Run: headless pygame with SDL's dummy video driver; simulated clock (each Clock.tick advances the game by its frame time, no real sleeping); random seed 0; keys injected as events and as key.get_pressed() state; no mouse input.
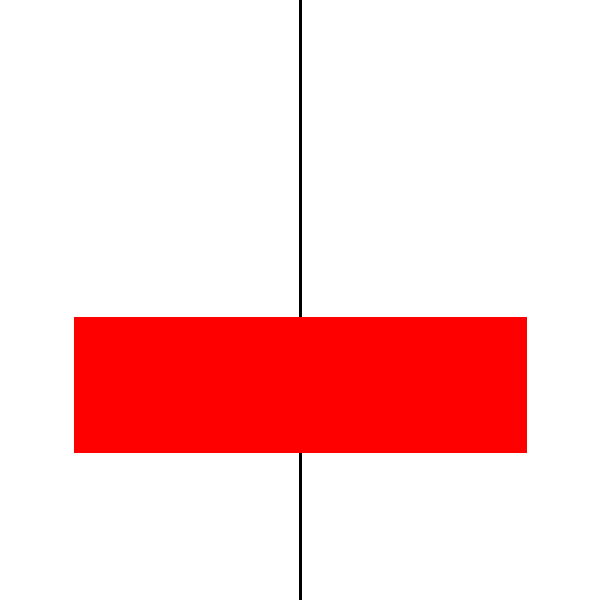
Frame 1 of 4 · flips 1–60 · no input
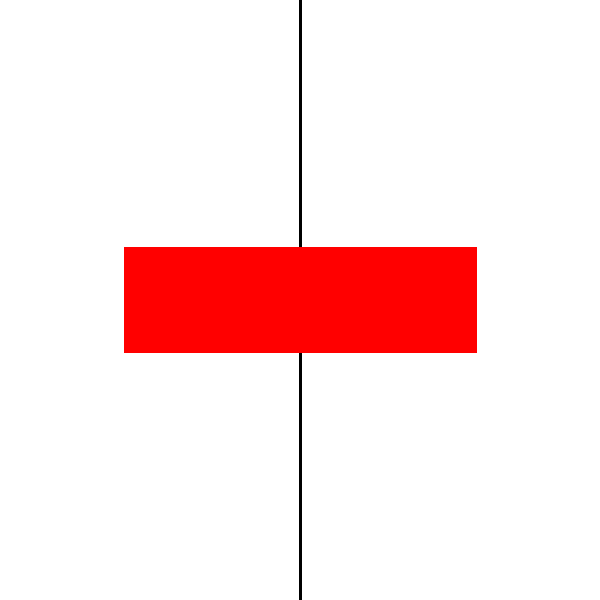
Frame 2 of 4 · flips 61–180 · tapped SPACE, RETURN · held RIGHT (→), D
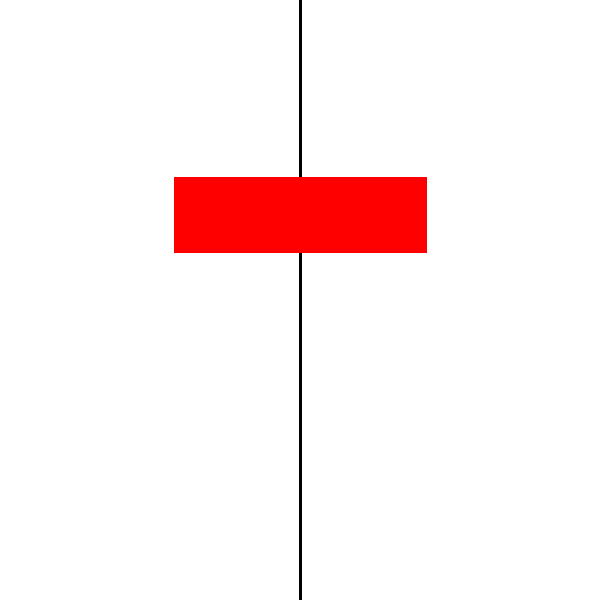
Frame 3 of 4 · flips 181–300 · held DOWN (↓), S
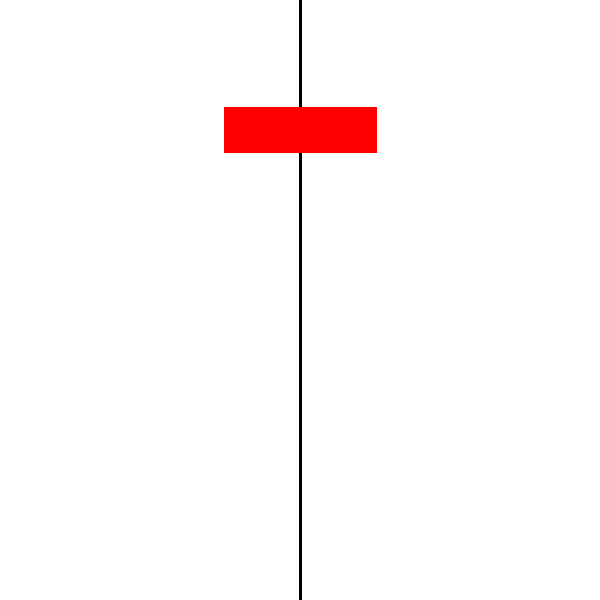
Frame 4 of 4 · flips 301–420 · held LEFT (←), A, UP (↑), W

The pygame program that drew these frames:


# Import a library of functions called 'pygame'
import pygame
from math import sin
from math import cos
from math import pi
from math import sqrt
from math import atan
# Initialize the game engine
pygame.init()
 
# Define the colors we will use in RGB format
BLACK = (  0,   0,   0)
WHITE = (255, 255, 255)
BLUE =  (  0,   0, 255)
GREEN = (  0, 255,   0)
RED =   (255,   0,   0)
 
# Set the height and width of the screen
size = [600, 600]
screen = pygame.display.set_mode(size)
 
pygame.display.set_caption("Example code for the draw module")


#Loop until the user clicks the close button.
done = False
clock = pygame.time.Clock()
A=[-250,100,0]
B=[250,100,0]
C=[250,250,0]
D=[-250,250,0]
a=[0,0]
j=0
def Transformation(xyz):
    a=[0,0]
    if xyz[0]>0:
        m=(xyz[1]-600)/xyz[0]
        q=int((xyz[2]*xyz[0])/600)
        b=xyz[0]-q
        a[0]=300+b
        a[1]=600-int(m*b+600)
    if xyz[0]<0:
        m=(xyz[1]-600)/xyz[0]
        q=int((xyz[2]*xyz[0])/600)
        b=xyz[0]-q
        a[0]=300+b
        a[1]=600-int(m*b+600)

    if xyz[0]==0:
        a[0]=300
        q=int(xyz[2]*(600-xyz[1])/600)
        a[1]=600-xyz[1]-q
    return a

while not done:
 
    # This limits the while loop to a max of 10 times per second.
    # Leave this out and we will use all CPU we can.
    clock.tick(80)

    C=[250,250,0+j]
    D=[-250,250,0+j]
    A=[-250,100,0+j]
    B=[250,100,0+j]
    for event in pygame.event.get(): # User did something
        if event.type == pygame.QUIT: # If user clicked close
            done=True # Flag that we are done so we exit this loop
    # Clear the screen and set the screen background

    if(j<=600):
    
        screen.fill(WHITE)
        A1=Transformation(A)
        B1=Transformation(B)
        C1=Transformation(C)
        D1=Transformation(D)
        
        pygame.draw.line(screen,BLACK,[300,0],[300,600],3) 
        pygame.draw.polygon(screen,RED, [A1,B1,C1,D1], 0)
    j=j+1
    pygame.display.flip()
# BeIDLE friendly
pygame.quit()
